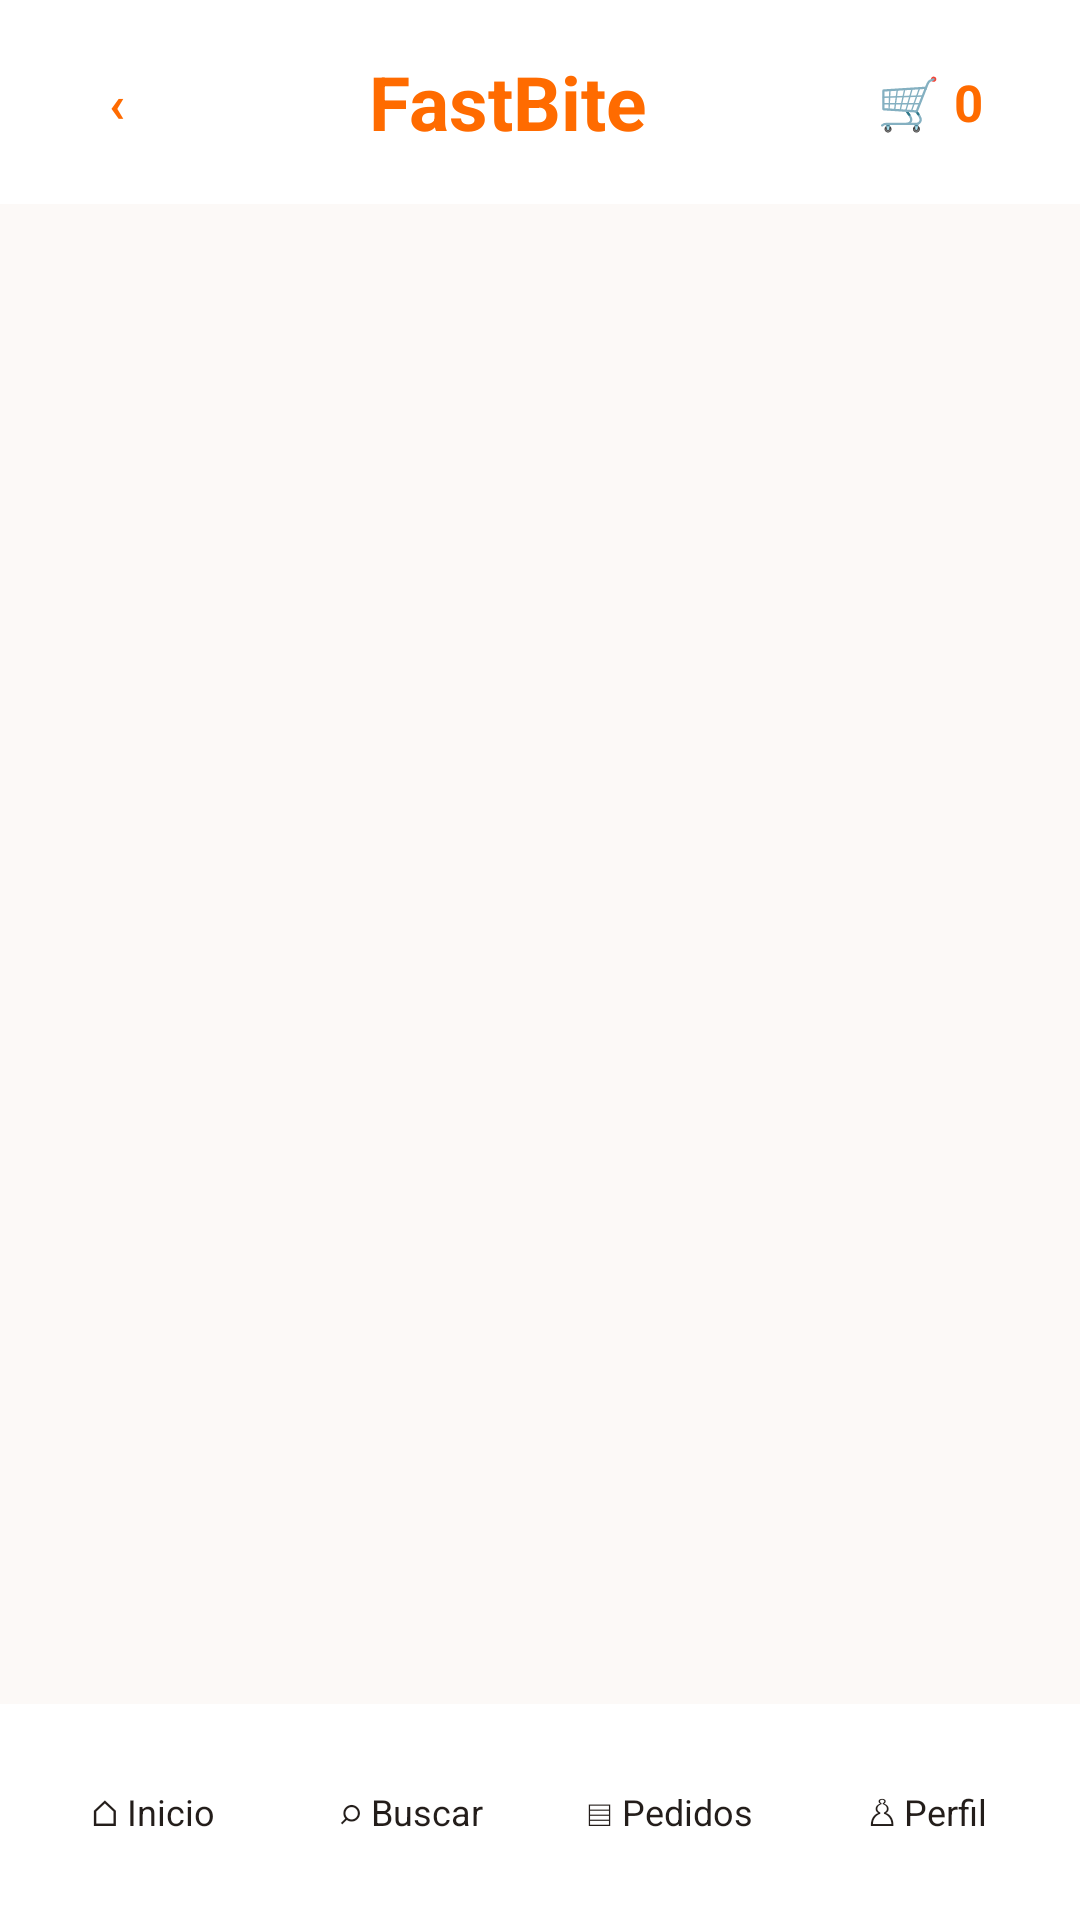

Write the Android layout XML for this screen, with the resource values it uses.
<!-- AndroidManifest.xml: application theme Theme.FastBite -->
<!-- res/layout/activity_main.xml -->
<?xml version="1.0" encoding="utf-8"?>
<LinearLayout xmlns:android="http://schemas.android.com/apk/res/android" xmlns:tools="http://schemas.android.com/tools" android:id="@+id/main" android:layout_width="match_parent" android:layout_height="match_parent" android:orientation="vertical" android:background="@color/fb_cream">
    <include layout="@layout/view_header"/>
    <FrameLayout android:id="@+id/screen_container" android:layout_width="match_parent" android:layout_height="0dp" android:layout_weight="1" tools:layout="@layout/screen_home"/>
    <include layout="@layout/view_bottom_navigation"/>
</LinearLayout>
<!-- res/layout/view_header.xml (included above) -->
<?xml version="1.0" encoding="utf-8"?>
<LinearLayout xmlns:android="http://schemas.android.com/apk/res/android" android:layout_width="match_parent" android:layout_height="wrap_content" android:orientation="horizontal" android:gravity="center_vertical" android:paddingHorizontal="18dp" android:paddingVertical="10dp" android:background="@color/fb_white">
    <TextView android:id="@+id/header_back" style="@style/FbPrice" android:layout_width="42dp" android:layout_height="wrap_content" android:text="‹" android:gravity="center" android:minHeight="48dp" android:contentDescription="Volver"/>
    <TextView android:id="@+id/header_brand" style="@style/FbTitle" android:layout_width="0dp" android:layout_height="wrap_content" android:text="FastBite" android:layout_weight="1" android:gravity="center" android:textColor="@color/fb_orange"/>
    <TextView android:id="@+id/header_cart" style="@style/FbPrice" android:layout_width="64dp" android:layout_height="wrap_content" android:text="🛒 0" android:gravity="center" android:minHeight="48dp" android:contentDescription="Abrir carrito"/>
</LinearLayout>
<!-- res/layout/screen_home.xml (included above) -->
<?xml version='1.0' encoding='utf-8'?>
<ScrollView xmlns:android="http://schemas.android.com/apk/res/android" xmlns:tools="http://schemas.android.com/tools" android:layout_width="match_parent" android:layout_height="match_parent" android:fillViewport="true" android:background="@color/fb_cream">
    <LinearLayout android:layout_width="match_parent" android:layout_height="wrap_content" android:orientation="vertical" android:padding="18dp">
        <LinearLayout android:id="@+id/home_delivery" style="@style/FbCard" android:layout_width="match_parent" android:layout_height="wrap_content" android:orientation="vertical" android:background="@drawable/bg_fb_pale">
            <TextView android:id="@+id/home_delivery_label" style="@style/FbCaption" android:layout_width="match_parent" android:layout_height="wrap_content" android:text="Entregar en" />
            <TextView android:id="@+id/home_address" style="@style/FbText" android:layout_width="match_parent" android:layout_height="wrap_content" android:text="Agrega tu dirección de entrega ›" tools:text="Casa 12, San Salvador" />
        </LinearLayout>
        <com.google.android.material.button.MaterialButton android:id="@+id/home_search" style="@style/FbSecondaryButton" android:layout_width="match_parent" android:layout_height="52dp" android:text="⌕ Busca tu comida favorita" />
        <TextView android:id="@+id/home_greeting" style="@style/FbTitle" android:layout_width="match_parent" android:layout_height="wrap_content" android:text="Hola, bienvenido 👋" android:layout_marginTop="16dp" />
        <TextView android:id="@+id/home_subtitle" style="@style/FbCaption" android:layout_width="match_parent" android:layout_height="wrap_content" android:text="Elige algo delicioso para hoy." />
        <HorizontalScrollView android:layout_width="match_parent" android:layout_height="wrap_content" android:layout_marginTop="14dp" android:scrollbars="none">
            <LinearLayout android:id="@+id/home_categories" android:layout_width="wrap_content" android:layout_height="wrap_content" android:orientation="horizontal" />
        </HorizontalScrollView>
        <TextView android:id="@+id/home_list_title" style="@style/FbSection" android:layout_width="match_parent" android:layout_height="wrap_content" android:text="Populares ahora" />
        <com.google.android.material.button.MaterialButton android:id="@+id/home_favorites" style="@style/FbSecondaryButton" android:layout_width="match_parent" android:layout_height="52dp" android:text="♥ Favoritos" />
        <LinearLayout android:id="@+id/home_food_list" android:layout_width="match_parent" android:layout_height="wrap_content" android:orientation="vertical" android:layout_marginTop="8dp" />
    </LinearLayout>
</ScrollView>
<!-- res/layout/view_bottom_navigation.xml (included above) -->
<?xml version="1.0" encoding="utf-8"?>
<LinearLayout xmlns:android="http://schemas.android.com/apk/res/android" android:layout_width="match_parent" android:layout_height="wrap_content" android:orientation="horizontal" android:padding="8dp" android:background="@color/fb_white">
    <TextView android:id="@+id/nav_home" style="@style/FbNav" android:layout_width="0dp" android:layout_height="wrap_content" android:text="⌂ Inicio" android:layout_weight="1"/>
    <TextView android:id="@+id/nav_search" style="@style/FbNav" android:layout_width="0dp" android:layout_height="wrap_content" android:text="⌕ Buscar" android:layout_weight="1"/>
    <TextView android:id="@+id/nav_orders" style="@style/FbNav" android:layout_width="0dp" android:layout_height="wrap_content" android:text="▤ Pedidos" android:layout_weight="1"/>
    <TextView android:id="@+id/nav_profile" style="@style/FbNav" android:layout_width="0dp" android:layout_height="wrap_content" android:text="♙ Perfil" android:layout_weight="1"/>
</LinearLayout>
<!-- resources referenced by this layout -->
<resources>
  <color name="fb_cream">#FCF9F7</color>
  <color name="fb_orange">#FF6B00</color>
  <color name="fb_white">#FFFFFF</color>
  <!-- drawable bg_fb_pale (drawable) -->
  <?xml version="1.0" encoding="utf-8"?>
  <shape xmlns:android="http://schemas.android.com/apk/res/android">
      <solid android:color="@color/fb_pale"/>
      <corners android:radius="14dp"/>
  </shape>
  <style name="FbCaption" parent="FbText">
          <item name="android:textColor">@color/fb_muted</item>
          <item name="android:textSize">12sp</item>
          <item name="android:layout_marginTop">6dp</item>
      </style>
  <style name="FbCard">
          <item name="android:background">@drawable/bg_fb_card</item>
          <item name="android:padding">14dp</item>
          <item name="android:layout_marginTop">12dp</item>
      </style>
  <style name="FbNav" parent="FbText">
          <item name="android:gravity">center</item>
          <item name="android:minHeight">56dp</item>
          <item name="android:textSize">12sp</item>
          <item name="android:padding">8dp</item>
          <item name="android:clickable">true</item>
          <item name="android:focusable">true</item>
      </style>
  <style name="FbPrice" parent="FbText">
          <item name="android:textColor">@color/fb_orange</item>
          <item name="android:textStyle">bold</item>
          <item name="android:textSize">17sp</item>
      </style>
  <style name="FbSecondaryButton" parent="FbPrimaryButton">
          <item name="backgroundTint">@color/fb_pale</item>
          <item name="android:textColor">@color/fb_orange_dark</item>
      </style>
  <style name="FbSection" parent="FbText">
          <item name="android:textSize">19sp</item>
          <item name="android:textStyle">bold</item>
          <item name="android:layout_marginTop">20dp</item>
      </style>
  <style name="FbText">
          <item name="android:textColor">@color/fb_ink</item>
          <item name="android:textSize">14sp</item>
          <item name="android:lineSpacingExtra">2dp</item>
      </style>
  <style name="FbTitle" parent="FbText">
          <item name="android:textSize">25sp</item>
          <item name="android:textStyle">bold</item>
      </style>
  <style name="Theme.FastBite" parent="Base.Theme.FastBite" />
  <color name="fb_pale">#FFEFDC</color>
  <color name="fb_muted">#74675F</color>
  <style name="FbPrimaryButton" parent="Widget.Material3.Button">
          <item name="backgroundTint">@color/fb_orange</item>
          <item name="android:textColor">@color/fb_white</item>
          <item name="android:textSize">15sp</item>
          <item name="android:textStyle">bold</item>
          <item name="android:textAllCaps">false</item>
          <item name="android:gravity">center</item>
          <item name="android:fontFamily">sans</item>
          <item name="android:letterSpacing">0</item>
          <item name="android:minHeight">52dp</item>
          <item name="android:minWidth">0dp</item>
          <item name="android:layout_marginTop">10dp</item>
          <item name="android:insetTop">0dp</item>
          <item name="android:insetBottom">0dp</item>
          <item name="android:insetLeft">0dp</item>
          <item name="android:insetRight">0dp</item>
          <item name="android:paddingTop">0dp</item>
          <item name="android:paddingBottom">0dp</item>
          <item name="android:paddingLeft">16dp</item>
          <item name="android:paddingRight">16dp</item>
          <item name="android:includeFontPadding">false</item>
          <item name="android:autoSizeTextType">none</item>
          <item name="autoSizeTextType">none</item>
          <item name="cornerRadius">14dp</item>
          <item name="android:elevation">0dp</item>
      </style>
  <color name="fb_orange_dark">#A04100</color>
  <color name="fb_ink">#231D1A</color>
  <style name="Base.Theme.FastBite" parent="Theme.Material3.Light.NoActionBar">
          <item name="colorPrimary">#FF6B00</item>
          <item name="colorOnPrimary">#FFFFFF</item>
          <item name="android:windowLightStatusBar">true</item>
          
          
      </style>
</resources>
